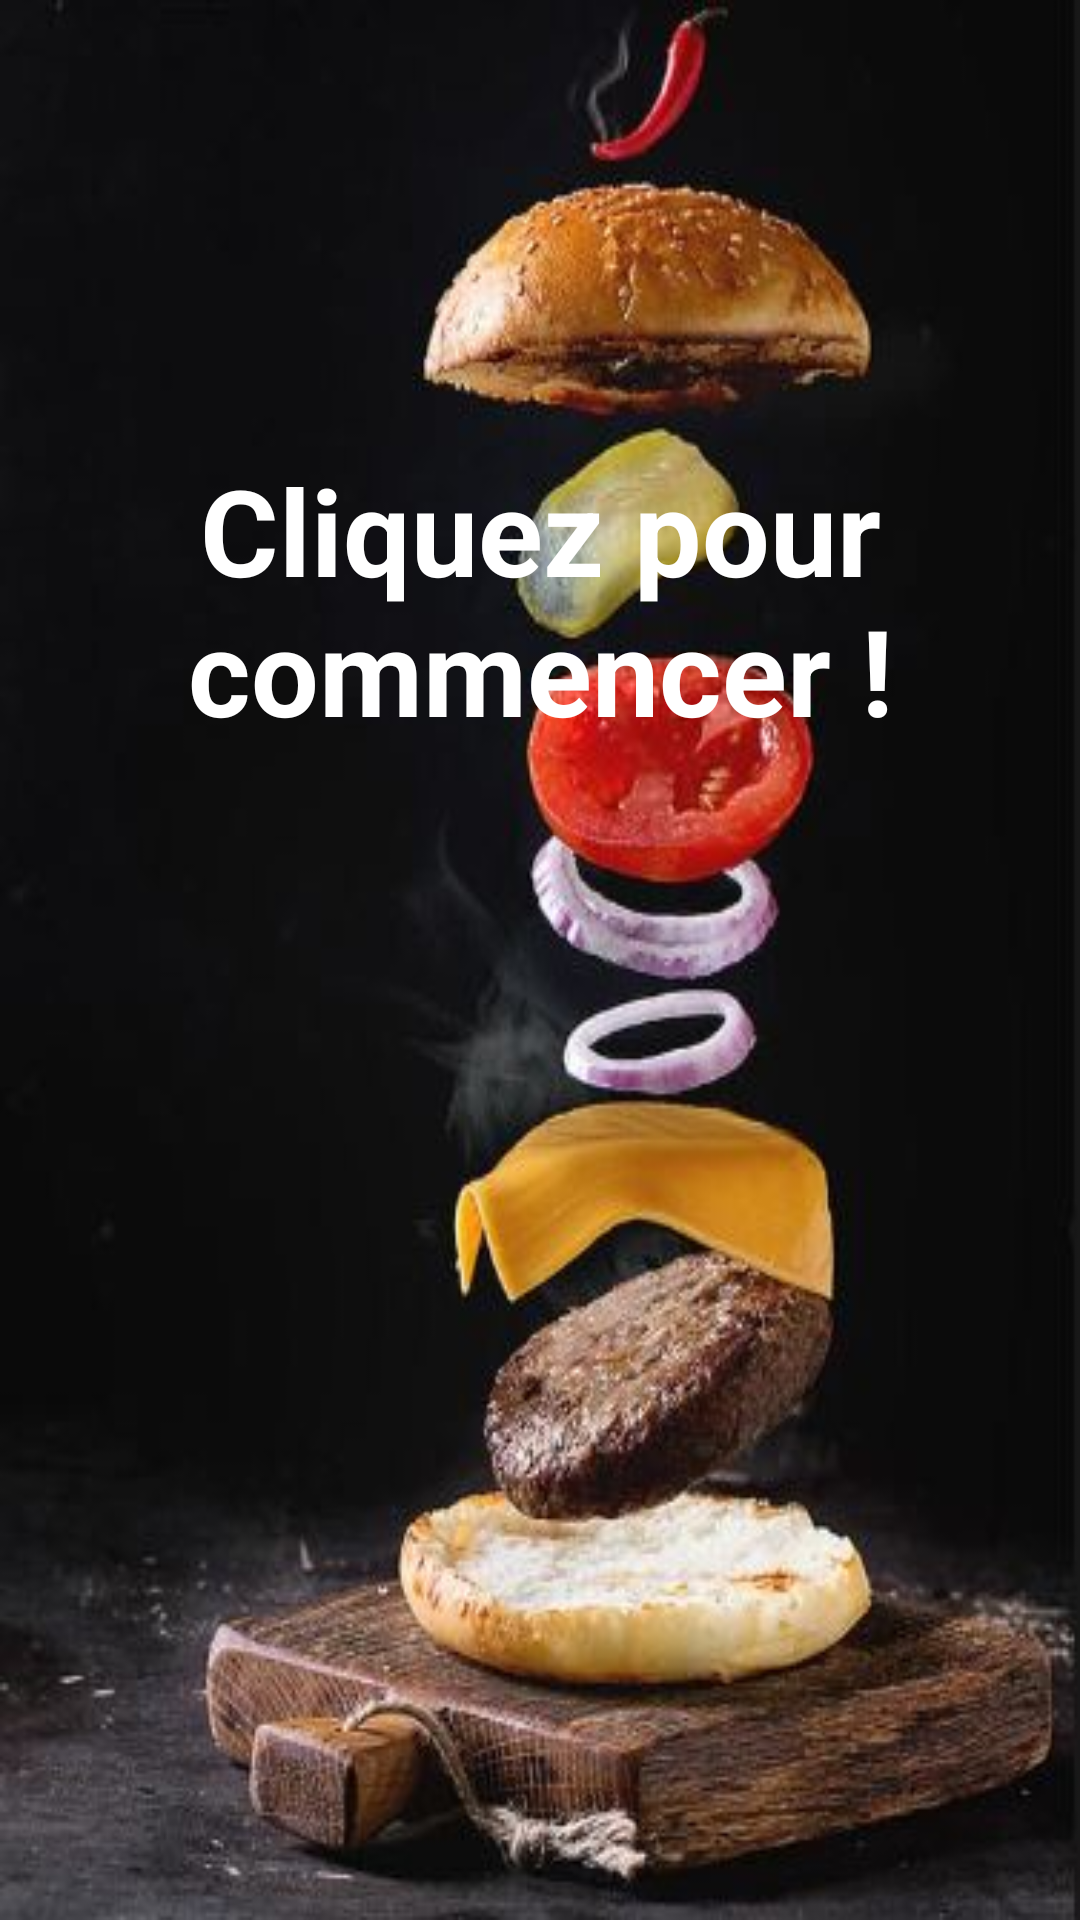

Android layout source for this screen:
<!-- AndroidManifest.xml: application theme AppTheme -->
<!-- res/layout/beforemenu.xml -->
<?xml version="1.0" encoding="utf-8"?>
<LinearLayout xmlns:android="http://schemas.android.com/apk/res/android"
    xmlns:ads="http://schemas.android.com/apk/res-auto"
    android:layout_width="match_parent"
    android:layout_height="match_parent"
    android:background="@drawable/accueil"
    android:orientation="vertical"
    android:id="@+id/beforemenu">


    <TextView
        android:id="@+id/myText"
        android:layout_width="match_parent"
        android:layout_height="wrap_content"
        android:layout_centerHorizontal="true"
        android:layout_gravity="center"
        android:layout_marginTop="150dp"
        android:gravity="center"
        android:inputType="textMultiLine"
        android:text="Cliquez pour commencer !"
        android:textColor="#ffffff"
        android:textSize="40.0sp"
        android:textStyle="bold"
        ads:layout_constraintEnd_toEndOf="parent"
        ads:layout_constraintStart_toStartOf="parent"
        ads:layout_constraintTop_toTopOf="parent" />
</LinearLayout>
<!-- resources referenced by this layout -->
<resources>
  <!-- drawable accueil: jpg bitmap (drawable, 35893 bytes) -->
  <style name="AppTheme" parent="Theme.AppCompat.Light.DarkActionBar">
          
          <item name="colorPrimary">@color/colorPrimary</item>
          <item name="colorPrimaryDark">@color/colorPrimaryDark</item>
          <item name="colorAccent">@color/colorAccent</item>
      </style>
  <!-- not gathered from this repository: default colours our renderer supplied (Android Studio template values) -->
  <color name="colorPrimary">#FF6200EE</color>
  <color name="colorPrimaryDark">#FF3700B3</color>
  <color name="colorAccent">#FF03DAC5</color>
</resources>
